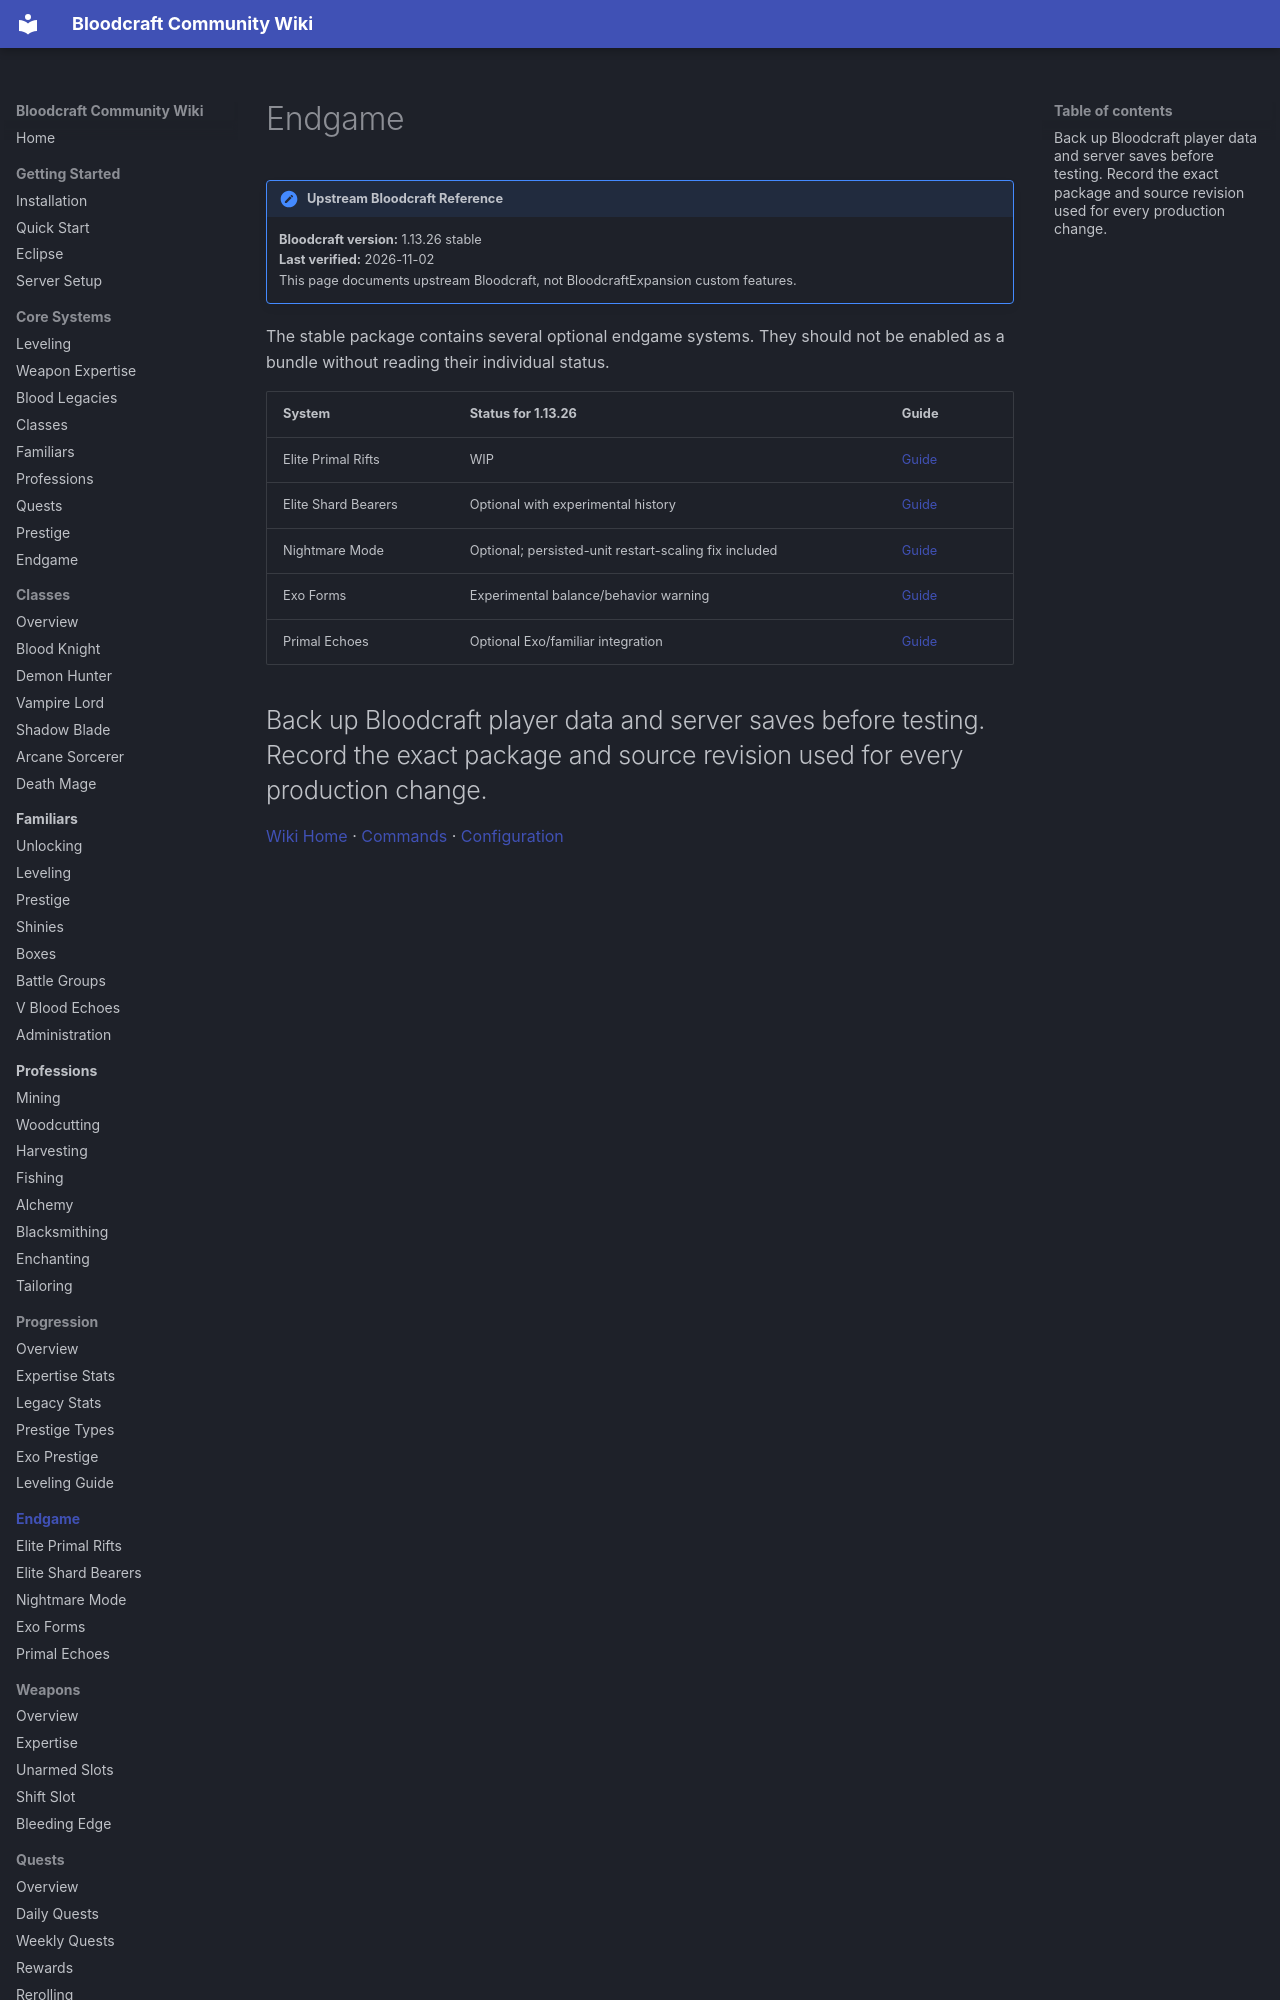

repository: lastnahaj/V-Rising · page: endgame/index.html · generator: mkdocs

# Endgame

!!! version "Upstream Bloodcraft Reference"
    **Bloodcraft version:** 1.13.26 stable<br>
    **Last verified:** 2026-11-02<br>
    This page documents upstream Bloodcraft, not BloodcraftExpansion custom features.

The stable package contains several optional endgame systems. They should not be enabled as a bundle without reading their individual status.
